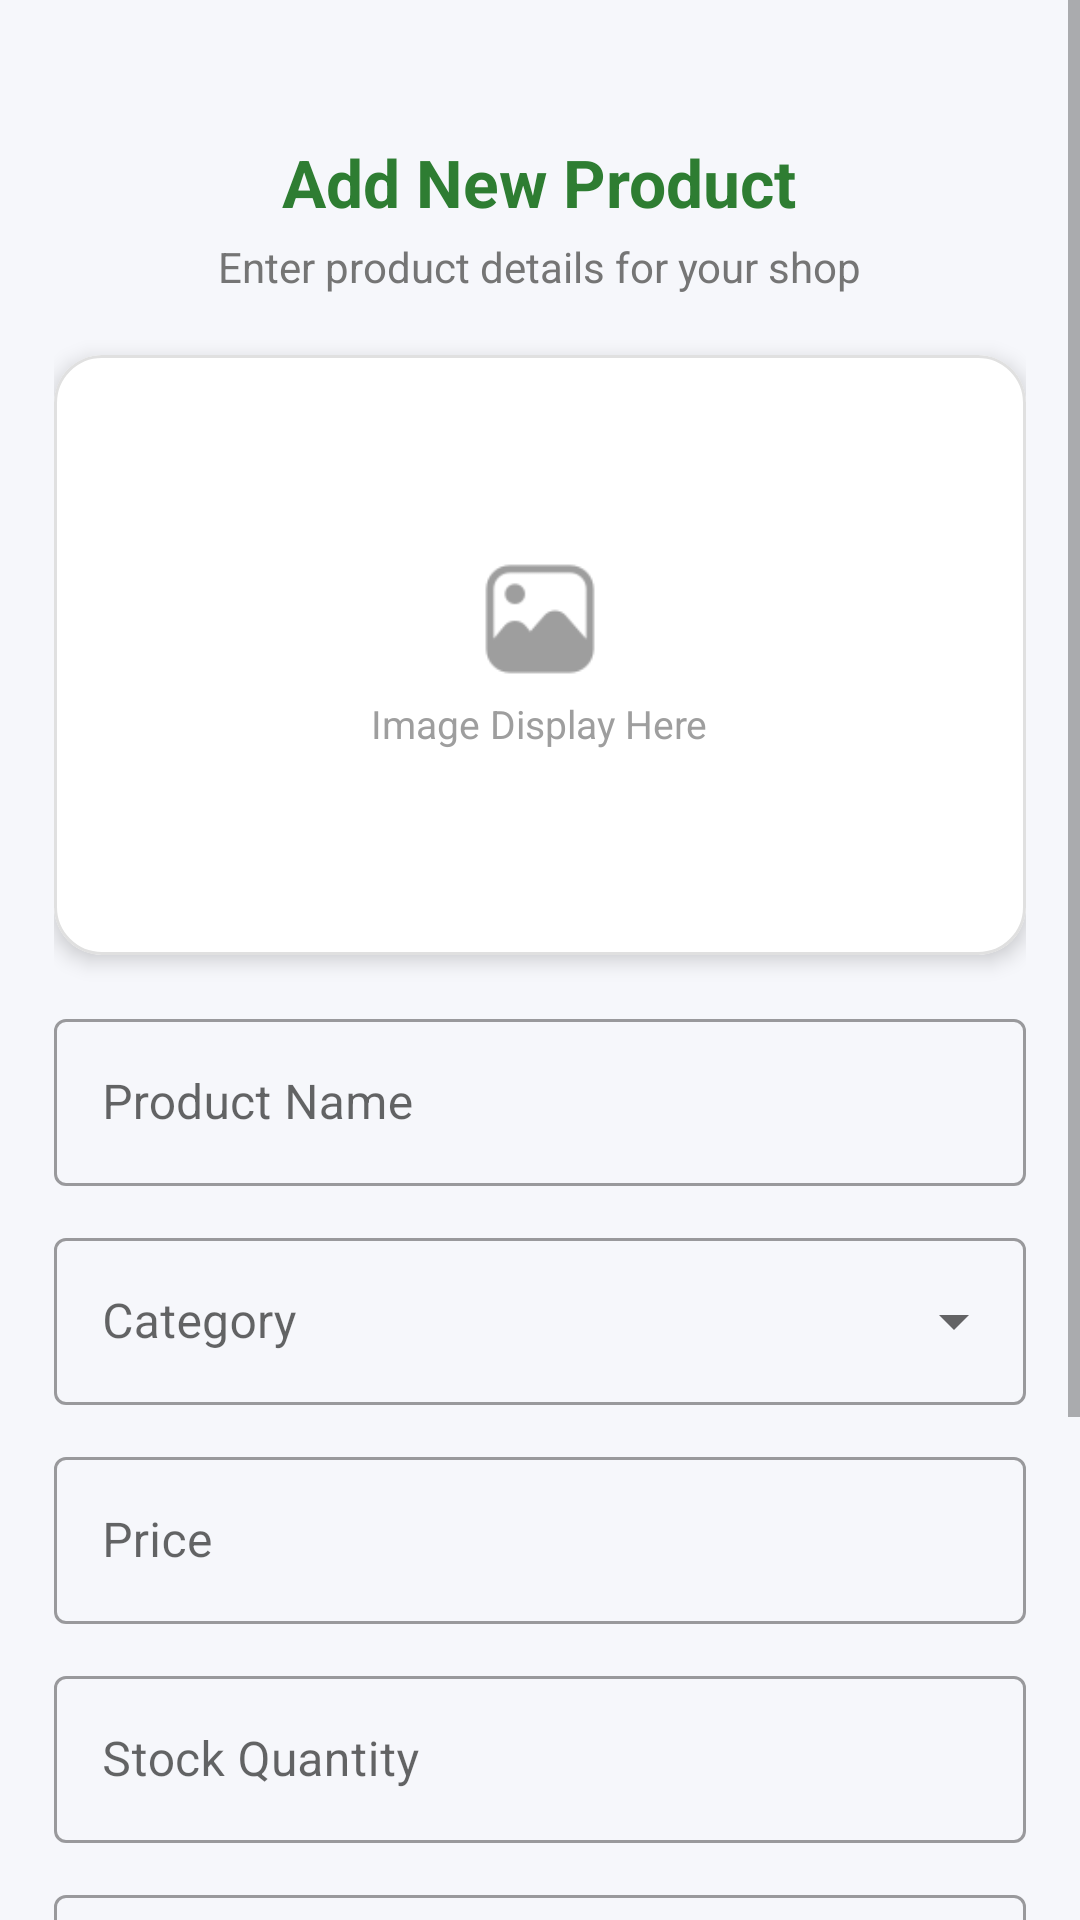

Here is an Android app screen rendered from its layout file. Give the layout XML and the strings, colors and styles it references.
<!-- AndroidManifest.xml: application theme Theme.KrushimitraAdminApp -->
<!-- res/layout/fragment_add_product.xml -->
<FrameLayout xmlns:android="http://schemas.android.com/apk/res/android"
    xmlns:app="http://schemas.android.com/apk/res-auto"
    android:layout_width="match_parent"
    android:layout_height="match_parent"
    android:background="#F6F7FB">

    
    <ScrollView
        android:id="@+id/formLayout"
        android:layout_width="match_parent"
        android:layout_height="match_parent"
        android:fillViewport="true">

        <LinearLayout
            android:layout_width="match_parent"
            android:layout_height="wrap_content"
            android:orientation="vertical"
            android:layout_marginTop="28dp"
            android:padding="18dp">

            
            <LinearLayout
                android:layout_width="match_parent"
                android:layout_height="wrap_content"
                android:orientation="vertical"
                android:gravity="center"
                android:layout_marginBottom="20dp">

                <TextView
                    android:layout_width="wrap_content"
                    android:layout_height="wrap_content"
                    android:text="Add New Product"
                    android:textSize="22sp"
                    android:textStyle="bold"
                    android:textColor="#2E7D32"/>

                <TextView
                    android:layout_width="wrap_content"
                    android:layout_height="wrap_content"
                    android:text="Enter product details for your shop"
                    android:textSize="14sp"
                    android:textColor="#757575"
                    android:layout_marginTop="4dp"/>
            </LinearLayout>


            
            <com.google.android.material.card.MaterialCardView
                android:layout_width="match_parent"
                android:layout_height="200dp"
                android:layout_marginBottom="16dp"
                app:cardCornerRadius="16dp"
                app:cardElevation="4dp"
                app:strokeWidth="1dp"
                app:strokeColor="#E0E0E0">

                <FrameLayout
                    android:layout_width="match_parent"
                    android:layout_height="match_parent">

                    <ImageView
                        android:id="@+id/imgProduct"
                        android:layout_width="match_parent"
                        android:layout_height="match_parent"
                        android:scaleType="centerCrop"
                     />

                    
                    <LinearLayout
                        android:layout_width="match_parent"
                        android:layout_height="match_parent"
                        android:gravity="center"
                        android:orientation="vertical">

                        <ImageView
                            android:layout_width="40dp"
                            android:layout_height="40dp"
                            android:src="@drawable/gallary_icon"
                            app:tint="#9E9E9E"/>

                        <TextView
                            android:layout_width="wrap_content"
                            android:layout_height="wrap_content"
                            android:text="Image Display Here"
                            android:textSize="13sp"
                            android:textColor="#9E9E9E"
                            android:layout_marginTop="6dp"/>
                    </LinearLayout>

                </FrameLayout>

            </com.google.android.material.card.MaterialCardView>


            
            <com.google.android.material.textfield.TextInputLayout
                style="@style/Widget.MaterialComponents.TextInputLayout.OutlinedBox"
                android:hint="Product Name"
                android:layout_width="match_parent"
                android:layout_height="wrap_content"
                android:layout_marginBottom="12dp">

                <com.google.android.material.textfield.TextInputEditText
                    android:id="@+id/etProductName"
                    android:layout_width="match_parent"
                    android:layout_height="wrap_content"/>
            </com.google.android.material.textfield.TextInputLayout>


            
            <com.google.android.material.textfield.TextInputLayout
                style="@style/Widget.MaterialComponents.TextInputLayout.OutlinedBox.ExposedDropdownMenu"
                android:hint="Category"
                android:layout_width="match_parent"
                android:layout_height="wrap_content"
                android:layout_marginBottom="12dp">

                <com.google.android.material.textfield.MaterialAutoCompleteTextView
                    android:id="@+id/spCategory"
                    android:layout_width="match_parent"
                    android:layout_height="wrap_content"/>
            </com.google.android.material.textfield.TextInputLayout>


            
            <com.google.android.material.textfield.TextInputLayout
                style="@style/Widget.MaterialComponents.TextInputLayout.OutlinedBox"
                android:hint="Price"
                android:layout_width="match_parent"
                android:layout_height="wrap_content"
                android:layout_marginBottom="12dp">

                <com.google.android.material.textfield.TextInputEditText
                    android:id="@+id/etPrice"
                    android:inputType="numberDecimal"
                    android:layout_width="match_parent"
                    android:layout_height="wrap_content"/>
            </com.google.android.material.textfield.TextInputLayout>


            
            <com.google.android.material.textfield.TextInputLayout
                style="@style/Widget.MaterialComponents.TextInputLayout.OutlinedBox"
                android:hint="Stock Quantity"
                android:layout_width="match_parent"
                android:layout_height="wrap_content"
                android:layout_marginBottom="12dp">

                <com.google.android.material.textfield.TextInputEditText
                    android:id="@+id/etStock"
                    android:inputType="number"
                    android:layout_width="match_parent"
                    android:layout_height="wrap_content"/>
            </com.google.android.material.textfield.TextInputLayout>


            
            <com.google.android.material.textfield.TextInputLayout
                style="@style/Widget.MaterialComponents.TextInputLayout.OutlinedBox"
                android:hint="Product Description"
                android:layout_width="match_parent"
                android:layout_height="wrap_content"
                android:layout_marginBottom="16dp">

                <com.google.android.material.textfield.TextInputEditText
                    android:id="@+id/etDescription"
                    android:minLines="3"
                    android:gravity="top"
                    android:layout_width="match_parent"
                    android:layout_height="wrap_content"/>
            </com.google.android.material.textfield.TextInputLayout>


            
            <com.google.android.material.button.MaterialButton
                android:id="@+id/btnSelectImage"
                android:layout_width="match_parent"
                android:layout_height="wrap_content"
                android:text="Select Product Image"
                style="@style/Widget.MaterialComponents.Button.OutlinedButton"
                app:cornerRadius="12dp"
                android:layout_marginBottom="12dp"/>


            
            <com.google.android.material.button.MaterialButton
                android:id="@+id/btnSubmit"
                android:layout_width="match_parent"
                android:layout_height="48dp"
                android:text="Submit Product"
                android:textStyle="bold"
                android:textColor="@android:color/white"
                android:backgroundTint="#2E7D32"
                app:cornerRadius="12dp"/>

        </LinearLayout>

    </ScrollView>


    
    <com.facebook.shimmer.ShimmerFrameLayout
        android:id="@+id/shimmerLayout"
        android:layout_width="match_parent"
        android:layout_height="match_parent"
        android:visibility="gone">

        <include layout="@layout/layout_add_product_shimmer"/>

    </com.facebook.shimmer.ShimmerFrameLayout>

</FrameLayout>
<!-- res/layout/layout_add_product_shimmer.xml (included above) -->
<?xml version="1.0" encoding="utf-8"?>
<LinearLayout
    xmlns:android="http://schemas.android.com/apk/res/android"
    android:layout_width="match_parent"
    android:layout_height="wrap_content"
    android:orientation="vertical"
    android:padding="16dp">

    <View
        android:layout_width="match_parent"
        android:layout_height="50dp"
        android:background="#DDDDDD"
        android:layout_marginBottom="16dp"/>

    <View
        android:layout_width="match_parent"
        android:layout_height="50dp"
        android:background="#DDDDDD"
        android:layout_marginBottom="16dp"/>

    <View
        android:layout_width="match_parent"
        android:layout_height="50dp"
        android:background="#DDDDDD"
        android:layout_marginBottom="16dp"/>

    <View
        android:layout_width="match_parent"
        android:layout_height="200dp"
        android:background="#DDDDDD"
        android:layout_marginBottom="16dp"/>

    <View
        android:layout_width="150dp"
        android:layout_height="50dp"
        android:background="#DDDDDD"/>

</LinearLayout>
<!-- resources referenced by this layout -->
<resources>
  <!-- drawable gallary_icon: png bitmap (drawable, 1764 bytes) -->
  <style name="Theme.KrushimitraAdminApp" parent="Theme.MaterialComponents.DayNight.NoActionBar">
  
          
          <item name="colorPrimary">@color/green_primary</item>
          <item name="colorPrimaryVariant">@color/green_primary_dark</item>
          <item name="colorOnPrimary">@color/white</item>
  
          
          <item name="colorSecondary">@color/green_accent</item>
          <item name="colorOnSecondary">@color/white</item>
  
          
          <item name="android:statusBarColor">@color/green_primary_dark</item>
  
          
          <item name="toolbarStyle">@style/CustomToolbar</item>
      </style>
  <color name="green_primary">#2E7D32</color>
  <color name="green_primary_dark">#1B5E20</color>
  <color name="white">#FFFFFF</color>
  <color name="green_accent">#43A047</color>
  <style name="CustomToolbar" parent="Widget.MaterialComponents.Toolbar">
          <item name="titleTextColor">@android:color/white</item>
      </style>
</resources>
